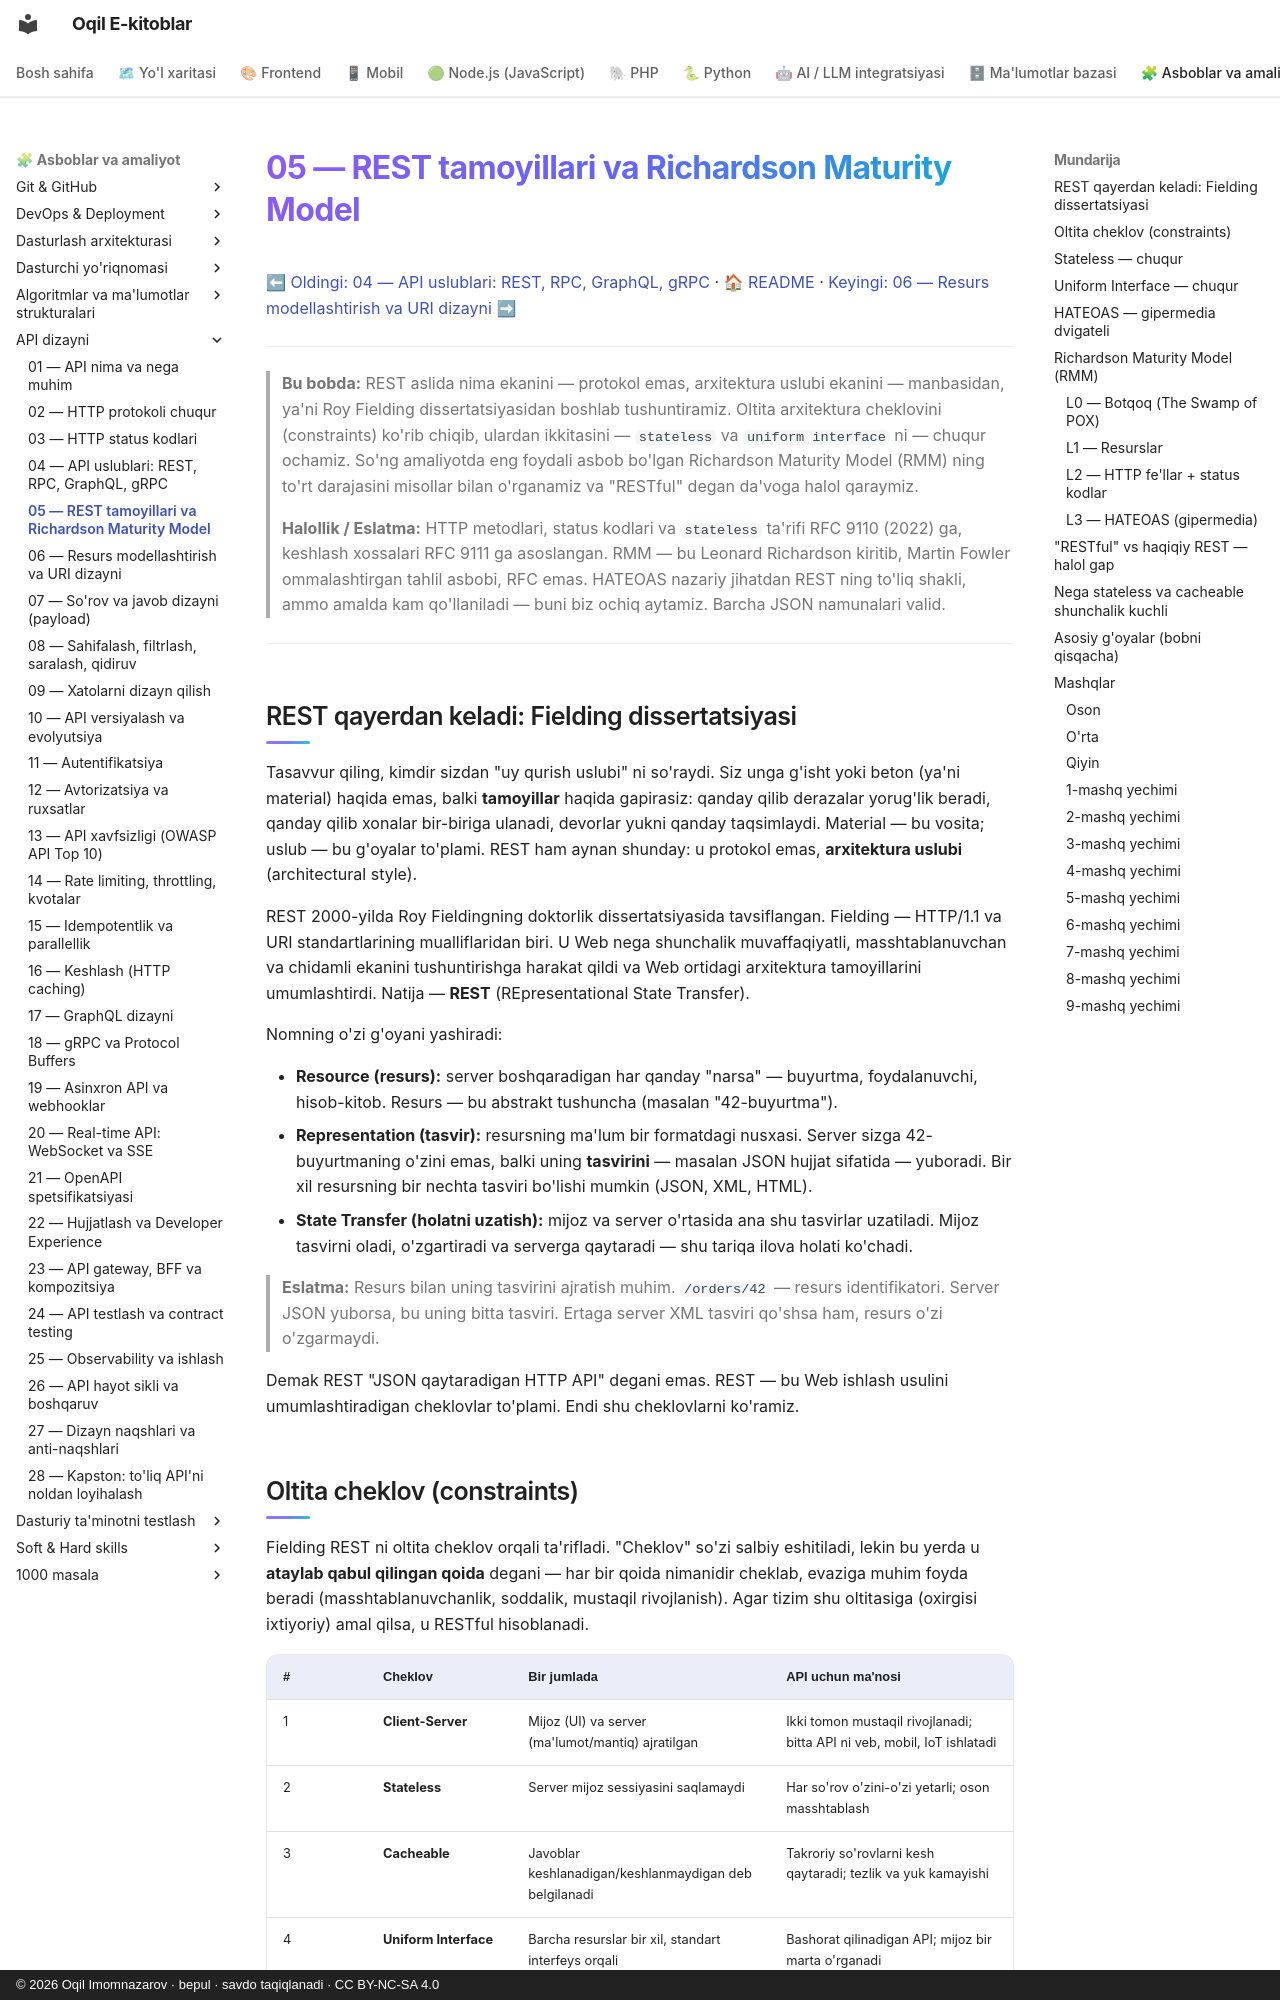

repository: iOqil/e-book · page: api-dizayni/05-rest-tamoyillari/index.html · generator: mkdocs · copyright: © 2026 Oqil Imomnazarov · bepul · savdo taqiqlanadi · CC BY-NC-SA 4.0

# 05 — REST tamoyillari va Richardson Maturity Model

[⬅ Oldingi: 04 — API uslublari: REST, RPC, GraphQL, gRPC](./04-api-uslublari.md) · [🏠 README](./README.md) · [Keyingi: 06 — Resurs modellashtirish va URI dizayni ➡](./06-resurs-uri-dizayni.md)

---

> **Bu bobda:** REST aslida nima ekanini — protokol emas, arxitektura uslubi ekanini — manbasidan, ya'ni Roy Fielding dissertatsiyasidan boshlab tushuntiramiz. Oltita arxitektura cheklovini (constraints) ko'rib chiqib, ulardan ikkitasini — `stateless` va `uniform interface` ni — chuqur ochamiz. So'ng amaliyotda eng foydali asbob bo'lgan Richardson Maturity Model (RMM) ning to'rt darajasini misollar bilan o'rganamiz va "RESTful" degan da'voga halol qaraymiz.
>
> **Halollik / Eslatma:** HTTP metodlari, status kodlari va `stateless` ta'rifi RFC 9110 (2022) ga, keshlash xossalari RFC 9111 ga asoslangan. RMM — bu Leonard Richardson kiritib, Martin Fowler ommalashtirgan tahlil asbobi, RFC emas. HATEOAS nazariy jihatdan REST ning to'liq shakli, ammo amalda kam qo'llaniladi — buni biz ochiq aytamiz. Barcha JSON namunalari valid.

---

## REST qayerdan keladi: Fielding dissertatsiyasi

Tasavvur qiling, kimdir sizdan "uy qurish uslubi" ni so'raydi. Siz unga g'isht yoki beton (ya'ni material) haqida emas, balki **tamoyillar** haqida gapirasiz: qanday qilib derazalar yorug'lik beradi, qanday qilib xonalar bir-biriga ulanadi, devorlar yukni qanday taqsimlaydi. Material — bu vosita; uslub — bu g'oyalar to'plami. REST ham aynan shunday: u protokol emas, **arxitektura uslubi** (architectural style).

REST 2000-yilda Roy Fieldingning doktorlik dissertatsiyasida tavsiflangan. Fielding — HTTP/1.1 va URI standartlarining mualliflaridan biri. U Web nega shunchalik muvaffaqiyatli, masshtablanuvchan va chidamli ekanini tushuntirishga harakat qildi va Web ortidagi arxitektura tamoyillarini umumlashtirdi. Natija — **REST** (REpresentational State Transfer).

Nomning o'zi g'oyani yashiradi:

- **Resource (resurs):** server boshqaradigan har qanday "narsa" — buyurtma, foydalanuvchi, hisob-kitob. Resurs — bu abstrakt tushuncha (masalan "42-buyurtma").
- **Representation (tasvir):** resursning ma'lum bir formatdagi nusxasi. Server sizga 42-buyurtmaning o'zini emas, balki uning **tasvirini** — masalan JSON hujjat sifatida — yuboradi. Bir xil resursning bir nechta tasviri bo'lishi mumkin (JSON, XML, HTML).
- **State Transfer (holatni uzatish):** mijoz va server o'rtasida ana shu tasvirlar uzatiladi. Mijoz tasvirni oladi, o'zgartiradi va serverga qaytaradi — shu tariqa ilova holati ko'chadi.

> **Eslatma:** Resurs bilan uning tasvirini ajratish muhim. `/orders/42` — resurs identifikatori. Server JSON yuborsa, bu uning bitta tasviri. Ertaga server XML tasviri qo'shsa ham, resurs o'zi o'zgarmaydi.

Demak REST "JSON qaytaradigan HTTP API" degani emas. REST — bu Web ishlash usulini umumlashtiradigan cheklovlar to'plami. Endi shu cheklovlarni ko'ramiz.
